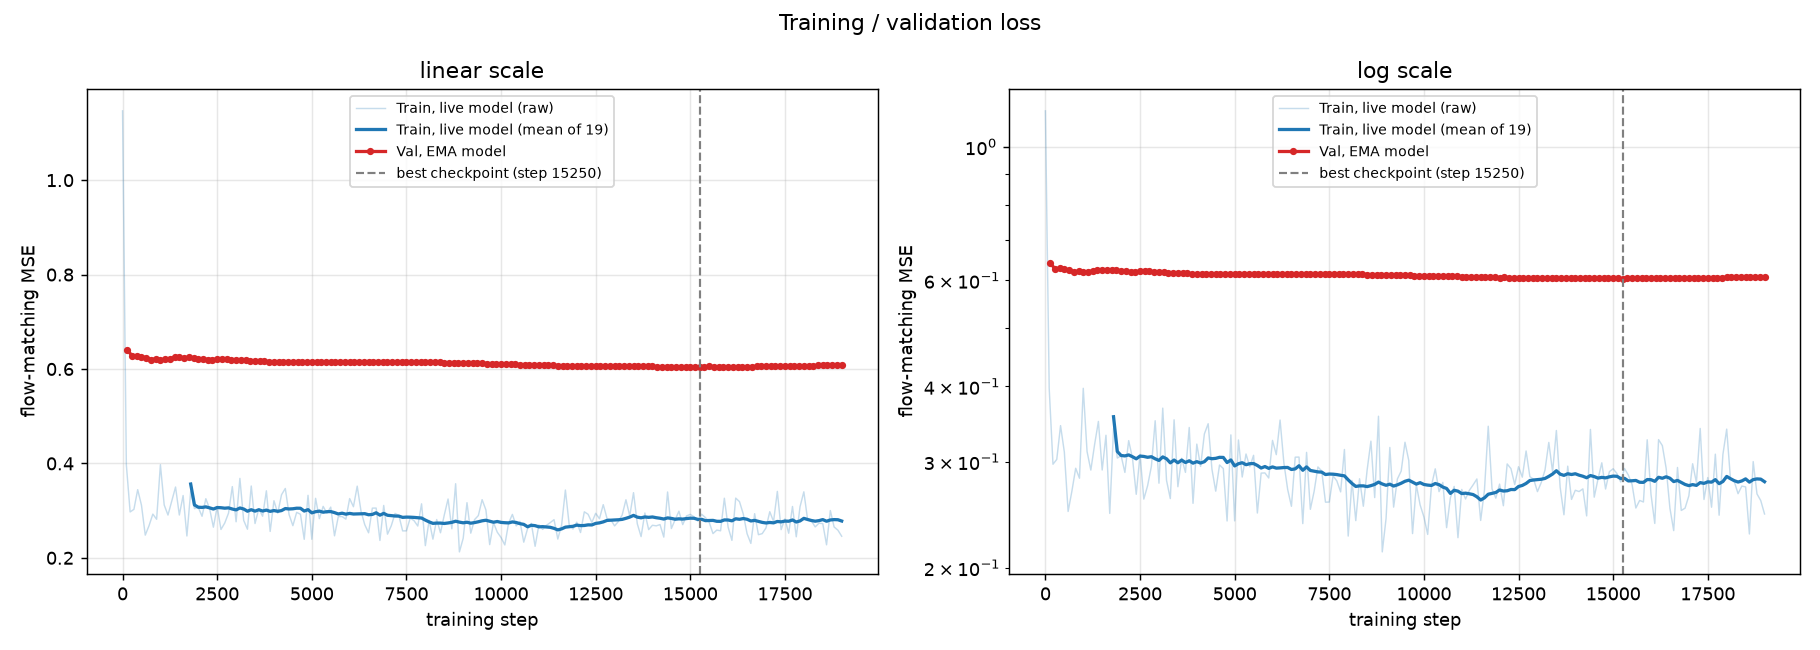

The table this chart was drawn from, first rows:
step, train_loss_live, val_loss_ema
0, 1.147, 
100, 0.3974, 
200, 0.2972, 
300, 0.3027, 
400, 0.3444, 
500, 0.3114, 0.6264
600, 0.2481, 
700, 0.2682, 
800, 0.2926, 
900, 0.2817, 
1000, 0.3972, 0.6199
1100, 0.3121, 
1200, 0.2906, 
1300, 0.3205, 
1400, 0.35, 
1500, 0.2907, 0.6245
1600, 0.332, 
1700, 0.2463, 
1800, 0.3407, 
1900, 0.3042, 
2000, 0.3071, 0.6218
2100, 0.288, 
2200, 0.3252, 
2300, 0.3043, 
2400, 0.2649, 
2500, 0.3086, 0.6209
2600, 0.2601, 
2700, 0.2738, 
2800, 0.2947, 
2900, 0.3509, 
3000, 0.2764, 0.6201
3100, 0.3682, 
3200, 0.2793, 
3300, 0.2606, 
3400, 0.3522, 
3500, 0.2727, 0.6171
3600, 0.304, 
3700, 0.2881, 
3800, 0.342, 
3900, 0.2559, 
4000, 0.3209, 0.6143
4100, 0.2947, 
4200, 0.3337, 
4300, 0.3469, 
4400, 0.2915, 
4500, 0.2681, 0.6143
4600, 0.2963, 
4700, 0.2923, 
4800, 0.2392, 
4900, 0.3324, 
5000, 0.2393, 0.6144
5100, 0.3261, 
5200, 0.283, 
5300, 0.309, 
5400, 0.2943, 
5500, 0.3075, 0.6147
5600, 0.2466, 
5700, 0.2873, 
5800, 0.2874, 
5900, 0.282, 
... 245 more rows
